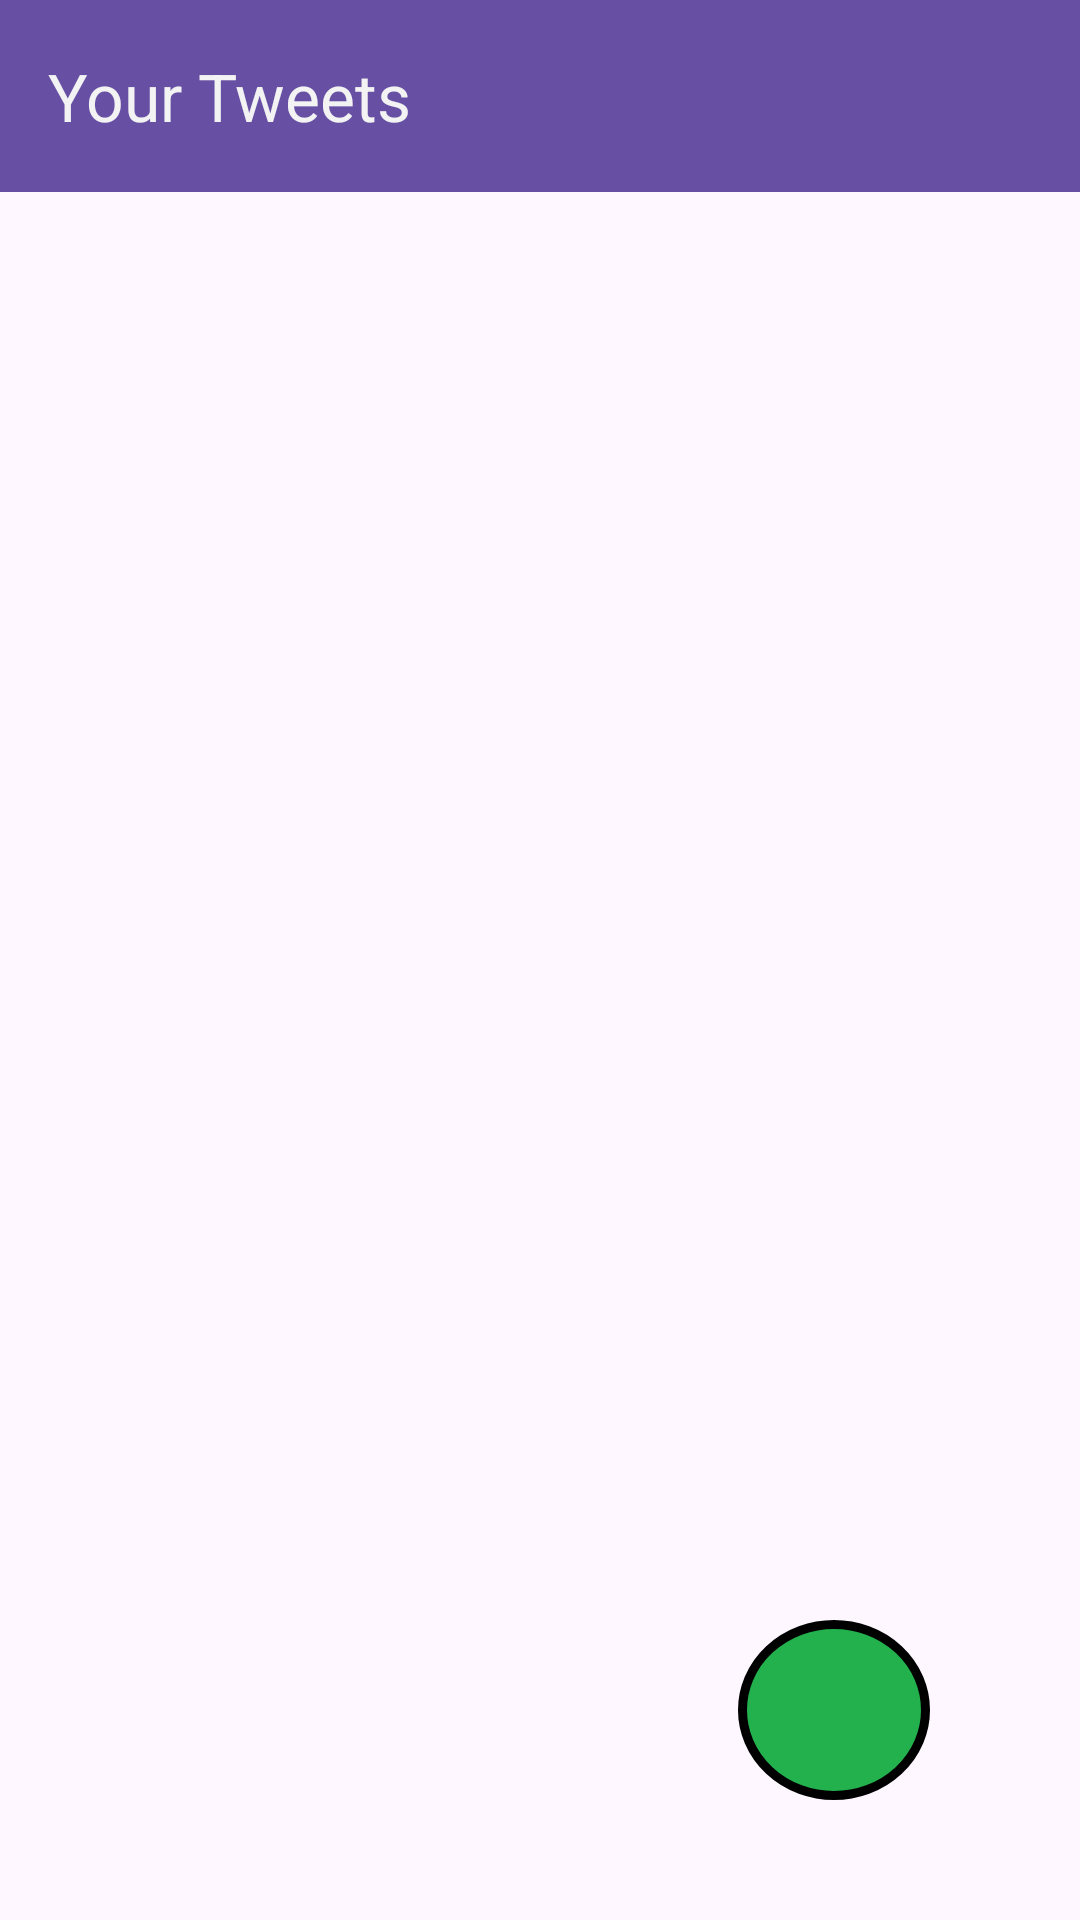

Produce the Android XML layout that renders to this screen, including the resource entries it uses.
<!-- AndroidManifest.xml: application theme Theme.BrochillTask -->
<!-- res/layout/activity_tweets_list.xml -->
<?xml version="1.0" encoding="utf-8"?>
<androidx.constraintlayout.widget.ConstraintLayout xmlns:android="http://schemas.android.com/apk/res/android"
    xmlns:app="http://schemas.android.com/apk/res-auto"
    xmlns:tools="http://schemas.android.com/tools"
    android:layout_width="match_parent"
    android:layout_height="match_parent"
    tools:context=".TweetsList">

    <androidx.appcompat.widget.Toolbar
        android:id="@+id/toolbar3"
        android:layout_width="0dp"
        android:layout_height="wrap_content"
        android:background="?attr/colorPrimary"
        android:minHeight="?attr/actionBarSize"
        android:theme="?attr/actionBarTheme"
        app:layout_constraintEnd_toEndOf="parent"
        app:layout_constraintStart_toStartOf="parent"
        app:layout_constraintTop_toTopOf="parent"
        app:title="Your Tweets"
        app:titleTextColor="#F3F3F3" />

    <androidx.recyclerview.widget.RecyclerView
        android:id="@+id/rcview"
        android:layout_width="0dp"
        android:layout_height="0dp"
        app:layout_constraintBottom_toBottomOf="parent"
        app:layout_constraintEnd_toEndOf="parent"
        app:layout_constraintStart_toStartOf="parent"
        app:layout_constraintTop_toBottomOf="@+id/toolbar3" />

    <ImageButton
        android:id="@+id/button1"
        android:layout_width="64dp"
        android:layout_height="60dp"
        android:layout_marginEnd="50dp"
        android:layout_marginBottom="40dp"
        android:background="@drawable/btnbg"
        app:layout_constraintBottom_toBottomOf="parent"
        app:layout_constraintEnd_toEndOf="parent"
        app:srcCompat="@drawable/baseline_add_24" />
</androidx.constraintlayout.widget.ConstraintLayout>
<!-- resources referenced by this layout -->
<resources>
  <!-- drawable btnbg (drawable) -->
  <?xml version="1.0" encoding="utf-8"?>
  <shape xmlns:android="http://schemas.android.com/apk/res/android"
      android:shape="oval">
      <solid android:color="#22B14C"/>
      <corners android:radius="4dp"/>
      <stroke android:color="@color/black"
          android:width="3dp"/>
  </shape>
  <style name="Theme.BrochillTask" parent="Base.Theme.BrochillTask" />
  <style name="Base.Theme.BrochillTask" parent="Theme.Material3.DayNight.NoActionBar">
          
  
      </style>
  <!-- not gathered from this repository: default colours our renderer supplied (Android Studio template values) -->
  <color name="black">#FF000000</color>
</resources>
